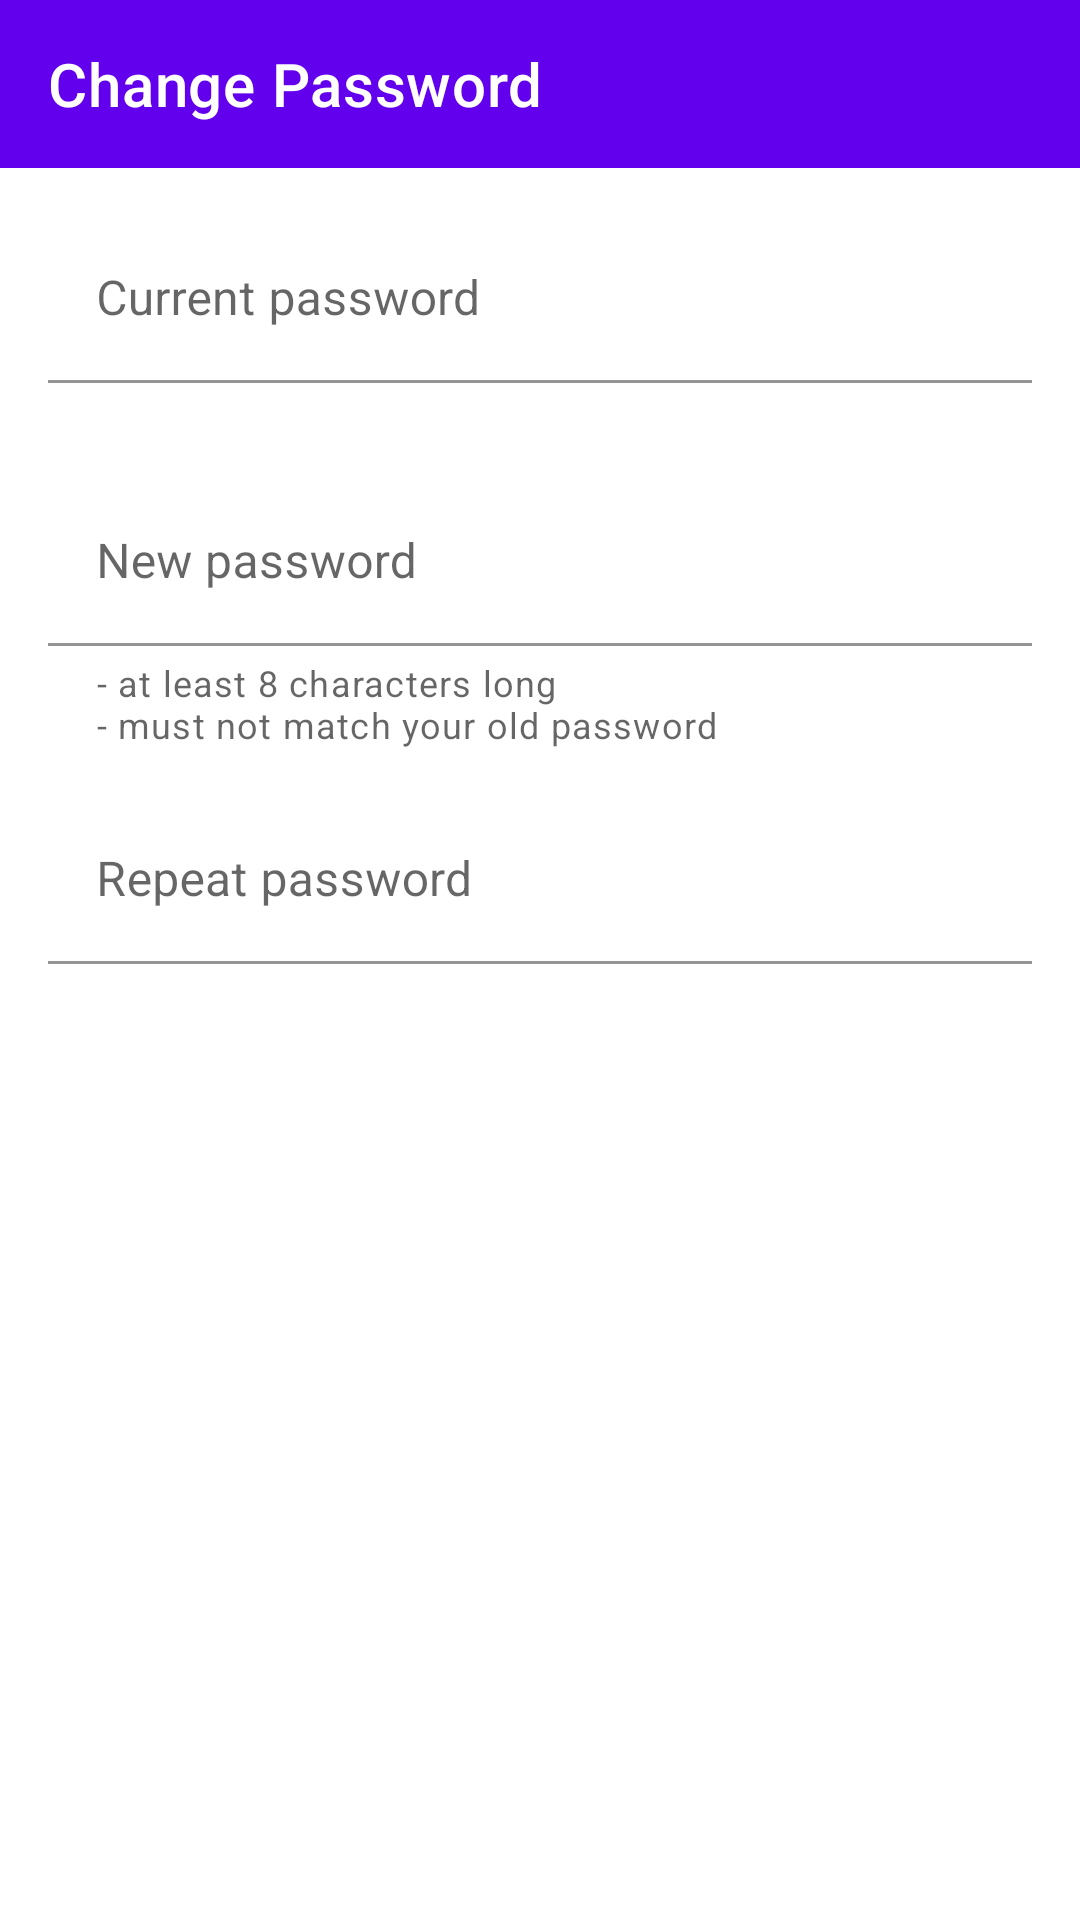

Produce the Android XML layout that renders to this screen, including the resource entries it uses.
<!-- AndroidManifest.xml: application theme Theme.AntiCovid -->
<!-- res/layout/fragment_change_password.xml -->
<?xml version="1.0" encoding="utf-8"?>
<androidx.constraintlayout.widget.ConstraintLayout xmlns:android="http://schemas.android.com/apk/res/android"
    xmlns:app="http://schemas.android.com/apk/res-auto"
    android:layout_width="match_parent"
    android:layout_height="match_parent"
    android:background="?backgroundColor">

    <com.google.android.material.appbar.MaterialToolbar
        android:id="@+id/toolbar"
        android:layout_width="match_parent"
        android:layout_height="wrap_content"
        android:background="?colorPrimary"
        app:layout_constraintTop_toTopOf="parent"
        app:title="@string/change_password"
        app:titleTextColor="@color/white" />

    <LinearLayout
        android:layout_width="match_parent"
        android:layout_height="0dp"
        android:layout_margin="16dp"
        android:orientation="vertical"
        app:layout_constraintBottom_toBottomOf="parent"
        app:layout_constraintTop_toBottomOf="@+id/toolbar">

        <com.google.android.material.textfield.TextInputLayout
            android:layout_width="match_parent"
            android:layout_height="wrap_content"
            android:hint="@string/current_password">

            <com.google.android.material.textfield.TextInputEditText
                android:id="@+id/editTextOldPassword"
                android:layout_width="match_parent"
                android:layout_height="wrap_content"
                android:inputType="textPassword"
                android:background="@color/transparent" />

        </com.google.android.material.textfield.TextInputLayout>

        <com.google.android.material.textfield.TextInputLayout
            android:layout_width="match_parent"
            android:layout_marginTop="32dp"
            android:layout_height="wrap_content"
            app:helperText="@string/password_requirements"
            android:hint="@string/new_password">

            <com.google.android.material.textfield.TextInputEditText
                android:id="@+id/editTextNewPassword"
                android:layout_width="match_parent"
                android:layout_height="wrap_content"
                android:inputType="textPassword"
                android:background="@color/transparent" />

        </com.google.android.material.textfield.TextInputLayout>

        <com.google.android.material.textfield.TextInputLayout
            android:layout_width="match_parent"
            android:layout_marginTop="16dp"
            android:layout_height="wrap_content"
            android:hint="@string/repeat_password">

            <com.google.android.material.textfield.TextInputEditText
                android:id="@+id/editTextRepeatPassword"
                android:layout_width="match_parent"
                android:layout_height="wrap_content"
                android:inputType="textPassword"
                android:background="@color/transparent" />

        </com.google.android.material.textfield.TextInputLayout>

    </LinearLayout>

</androidx.constraintlayout.widget.ConstraintLayout>
<!-- resources referenced by this layout -->
<resources>
  <color name="transparent">#00000000</color>
  <color name="white">#FFFFFFFF</color>
  <string name="change_password">Change Password</string>
  <string name="current_password">Current password</string>
  <string name="new_password">New password</string>
  <string name="password_requirements"> - at least 8 characters long \n- must not match your old password</string>
  <string name="repeat_password">Repeat password</string>
  <style name="Theme.AntiCovid" parent="Theme.MaterialComponents.DayNight.NoActionBar">
          
          <item name="colorPrimary">@color/purple_500</item>
          <item name="colorPrimaryVariant">@color/purple_700</item>
          <item name="colorOnPrimary">@color/white</item>
          <item name="backgroundColor">@color/white</item>
          
          <item name="android:statusBarColor" tools:targetApi="l">?attr/colorPrimaryVariant</item>
          <item name="colorControlNormal">@color/white</item>
          <item name="android:textColor">@color/black</item>
          
  
          <item name="actionMenuTextColor">@android:color/white</item>
      </style>
  <color name="purple_500">#FF6200EE</color>
  <color name="purple_700">#FF3700B3</color>
  <color name="black">#FF000000</color>
</resources>
